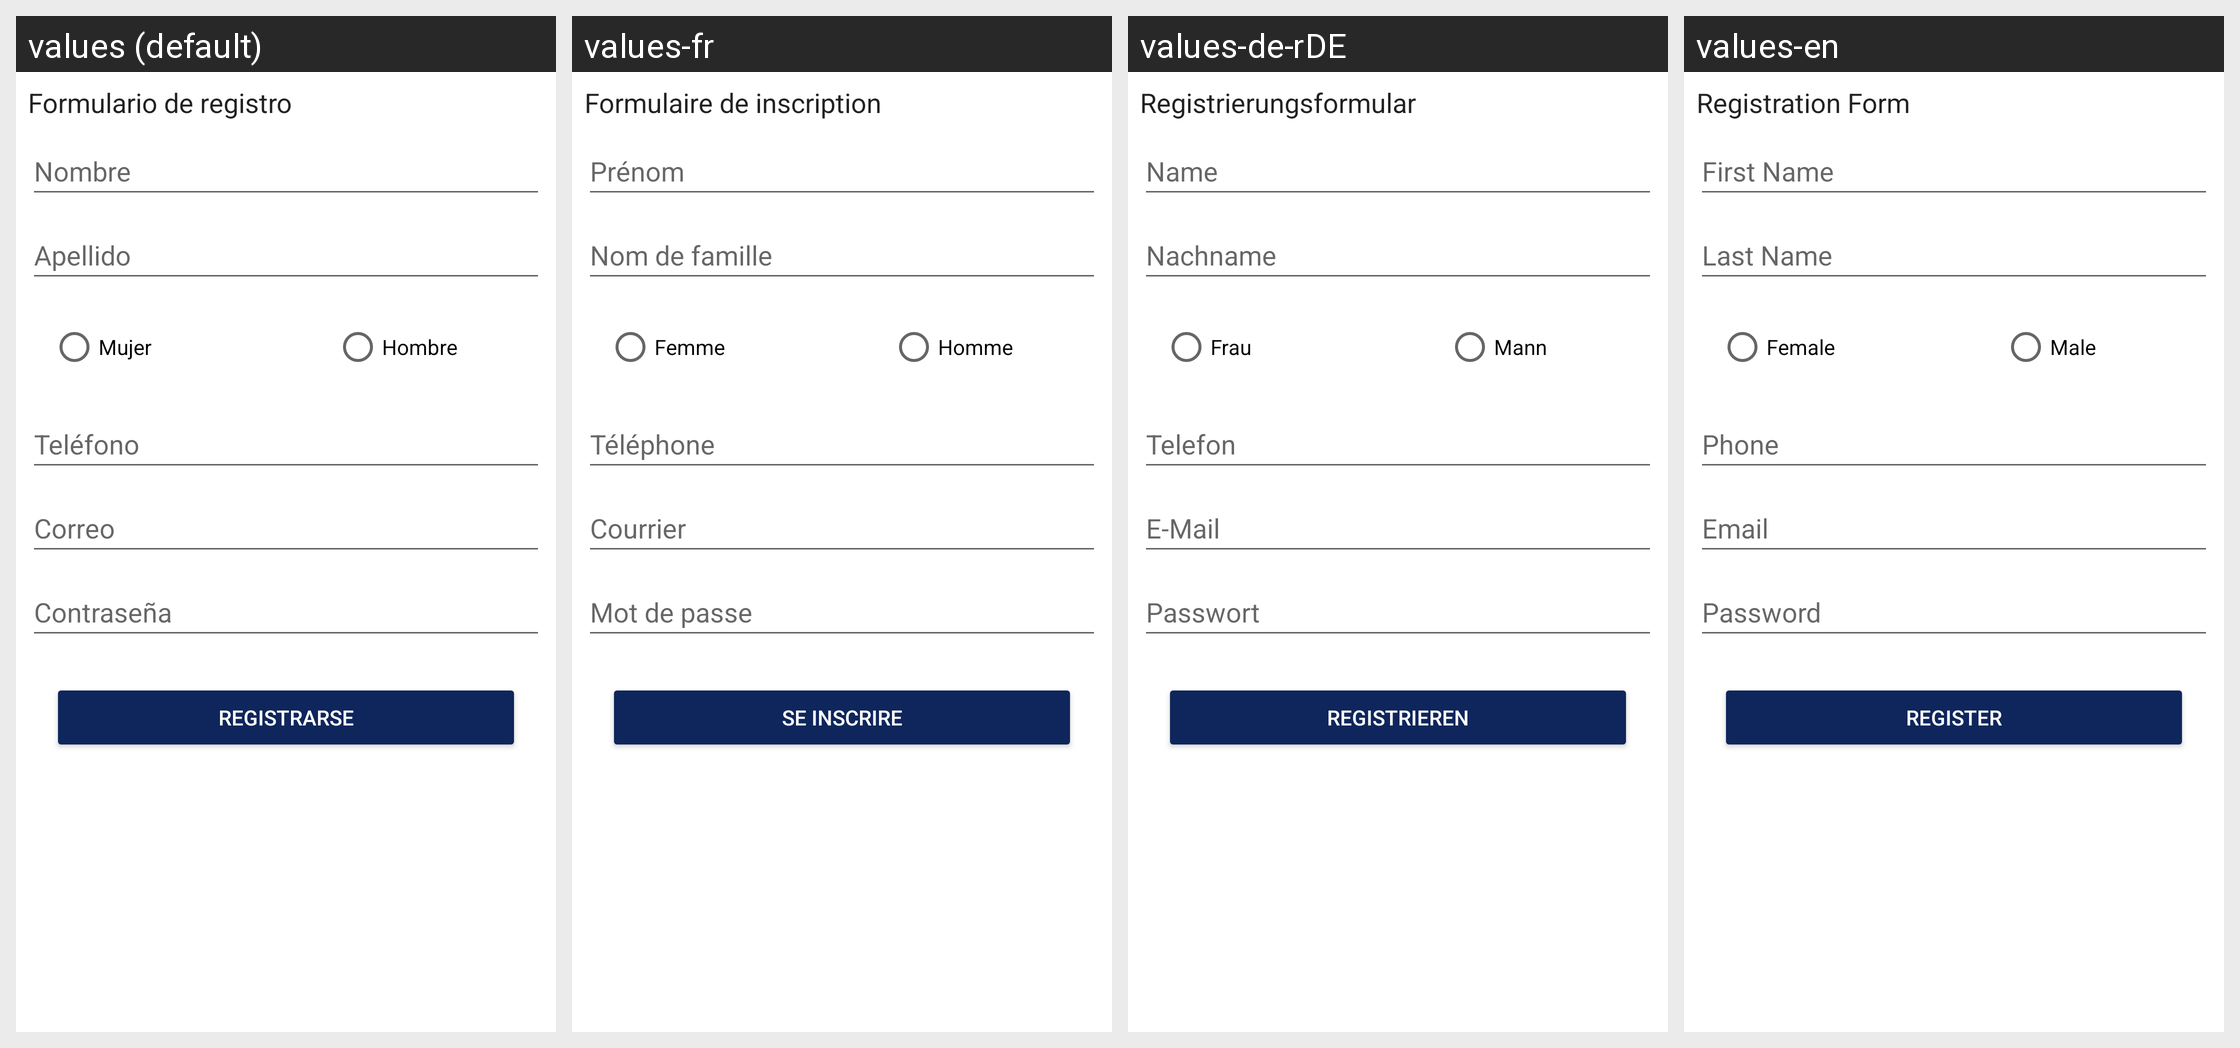

Locale-by-locale string values for the Android screen shown in this grid:
Android screen res/layout/activity_registro.xml rendered under 4 locales, left to right: values (default), values-fr, values-de-rDE, values-en. Device: Nexus 5 (rendered at 1080×1920; each locale shown at half size, 540×960, under a caption strip naming it); theme Theme.TrainingApp.
Other locales in the repository, not shown: values-de.
Strings drawn on this screen, with the default value and each locale's value (text and hints the layout hard-codes, and strings that could not be matched under every locale, appear in the picture but are not listed):

formulario_de_registro
  values: Formulario de registro
  values-fr: Formulaire de inscription
  values-de-rDE: Registrierungsformular
  values-en: Registration Form

nombre
  values: Nombre
  values-fr: Prénom
  values-de-rDE: Name
  values-en: First Name

apellido
  values: Apellido
  values-fr: Nom de famille
  values-de-rDE: Nachname
  values-en: Last Name

mujer
  values: Mujer
  values-fr: Femme
  values-de-rDE: Frau
  values-en: Female

hombre
  values: Hombre
  values-fr: Homme
  values-de-rDE: Mann
  values-en: Male

telefono
  values: Teléfono
  values-fr: Téléphone
  values-de-rDE: Telefon
  values-en: Phone

login_correo
  values: Correo
  values-fr: Courrier
  values-de-rDE: E-Mail
  values-en: Email

login_contrasena
  values: Contraseña
  values-fr: Mot de passe
  values-de-rDE: Passwort
  values-en: Password

registrarse
  values: Registrarse
  values-fr: Se inscrire
  values-de-rDE: Registrieren
  values-en: Register
